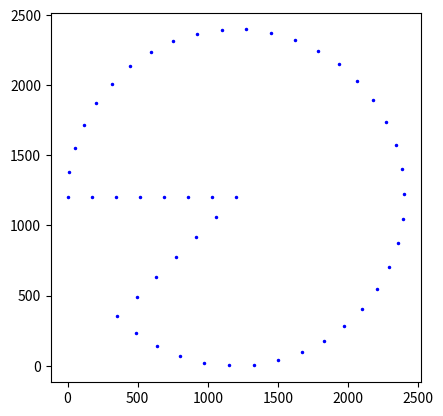

Recreate this plot in Python.
import numpy as np
import matplotlib.pyplot as plt

def generate_line_points(start, end, n_points):
    # Generate a sequence of n_points evenly spaced between 0 and 1
    t = np.linspace(0, 1, n_points)

    # Linearly interpolate between the start and end coordinates
    x_coords = start[0] * (1 - t) + end[0] * t
    y_coords = start[1] * (1 - t) + end[1] * t

    # Zip the x and y coordinates into tuple pairs
    points = list(zip(x_coords, y_coords))

    return points

def generate_circle_points(radius, n_points):
    # calculate number of points for circle and edges relative to length of area
    full_length = (7/4)*np.pi*radius + 2*radius
    n_edge = int(((radius)/full_length) * n_points)
    n_circle = n_points - 2*n_edge
    
    # Generate n_circle points evenly spaced around circle area
    angles = np.linspace(np.pi, -3/4*np.pi, n_circle)
    circle_xs = radius * np.cos(angles)
    circle_ys = radius * np.sin(angles)
    points = list(zip(circle_xs, circle_ys))

    # Generate n_edge points evenly spaced along the edges
    edge1 = generate_line_points((circle_xs[-1], circle_ys[-1]), (0,0), n_edge+1)
    edge2 = generate_line_points((-radius, 0), (0,0), n_edge+2)
    points.extend(edge1[1:])
    points.extend(edge2[1:-1])
    
     # add radius to make all coordinates > 0
    return np.array(points) + radius

# Generate points along a circle with a cut-out piece of 45 degree
points = generate_circle_points(1200, 50)
print(points.shape)

# Plot results
plt.gca().set_aspect('equal', adjustable='box')  # To keep the circle round
plt.plot(points[:,0], points[:, 1], ".b",  markersize=3)
plt.show()